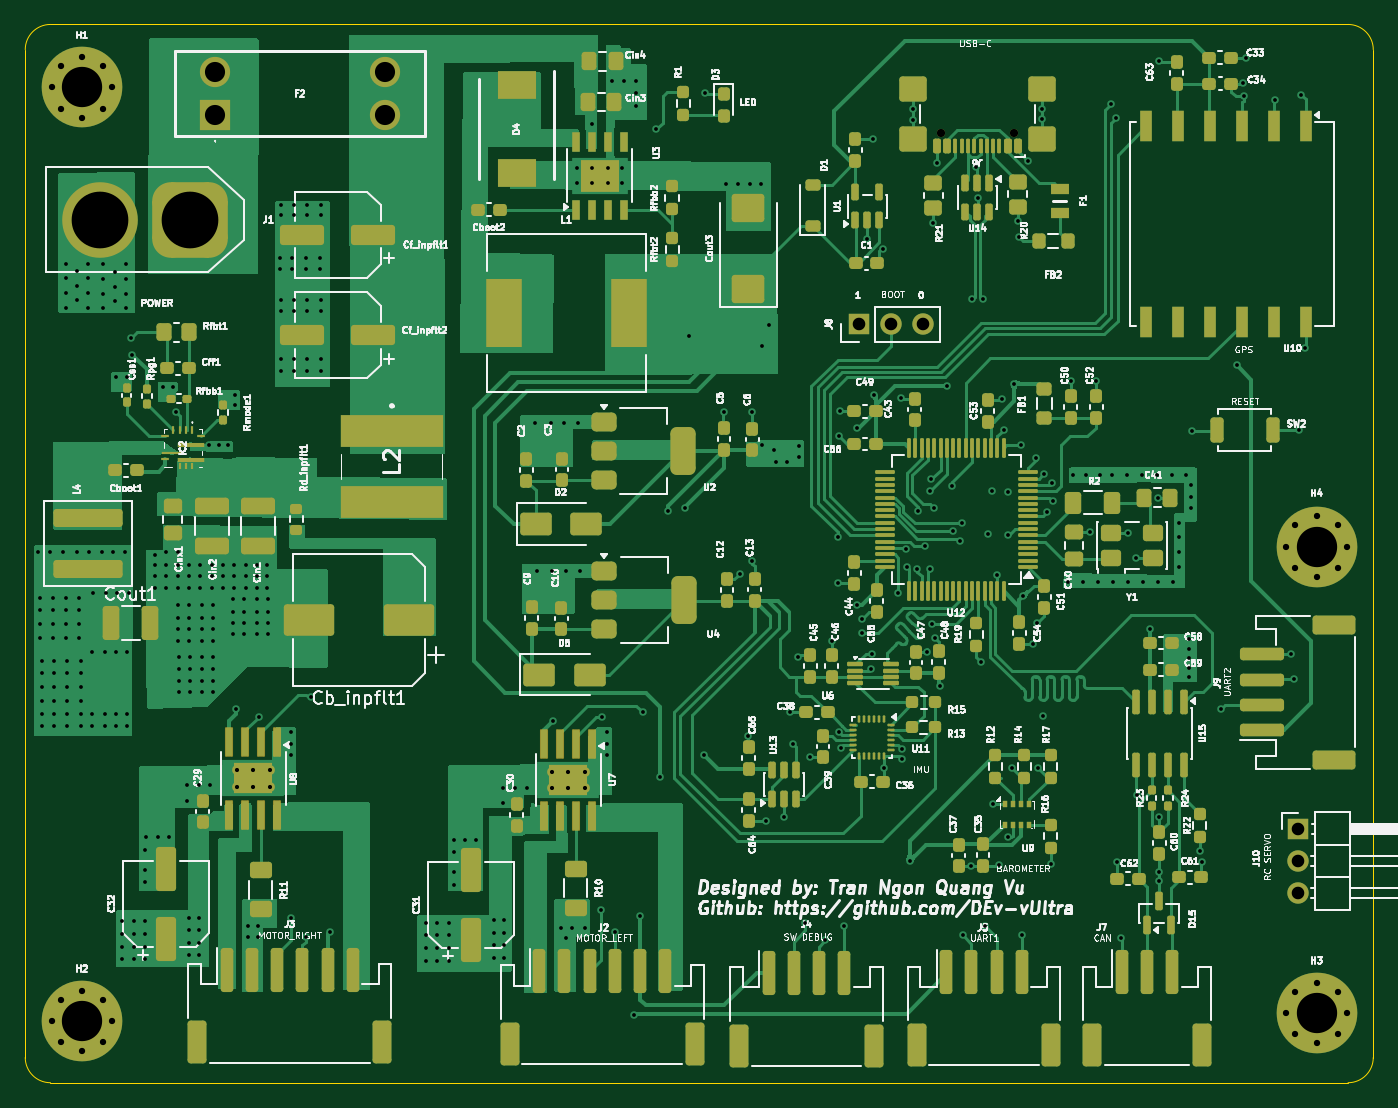
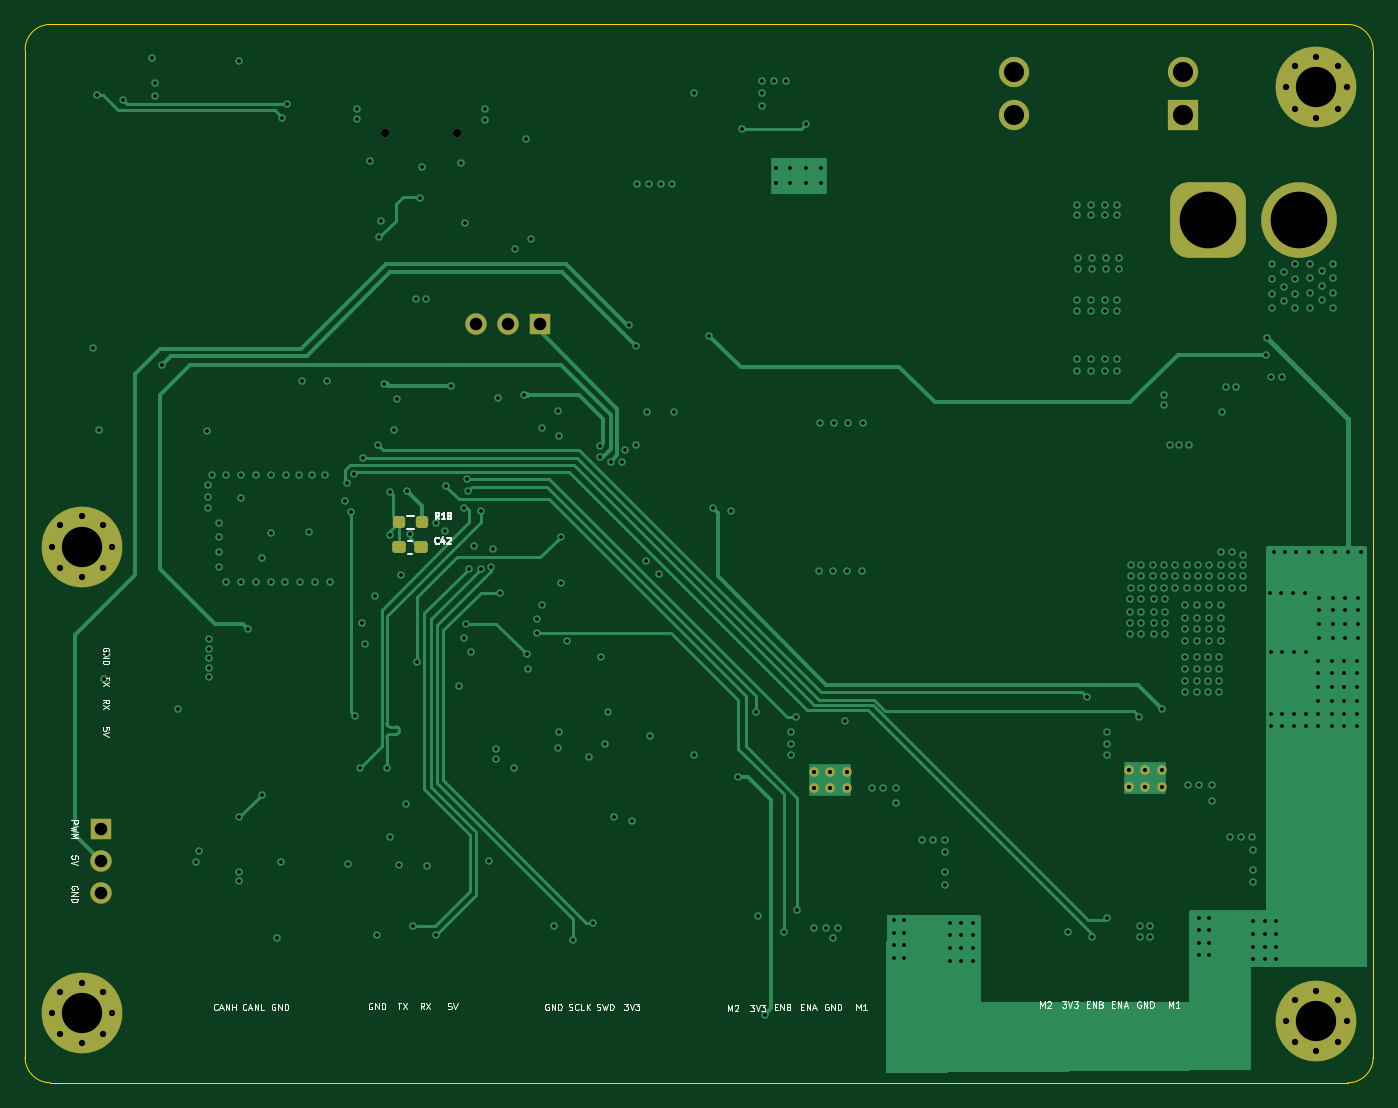
Circuit board: 13 layer files. Board 107.0 x 84.0 mm.
- bottom_copper: Mobile_controller-B_Cu.gbr (30952 bytes)
- bottom_mask: Mobile_controller-B_Mask.gbr (3686 bytes)
- paste: Mobile_controller-B_Paste.gbr (1408 bytes)
- bottom_silk: Mobile_controller-B_Silkscreen.gbr (39311 bytes)
- outline: Mobile_controller-Edge_Cuts.gbr (1044 bytes)
- top_copper: Mobile_controller-F_Cu.gbr (154129 bytes)
- top_mask: Mobile_controller-F_Mask.gbr (24114 bytes)
- paste: Mobile_controller-F_Paste.gbr (21810 bytes)
- top_silk: Mobile_controller-F_Silkscreen.gbr (317643 bytes)
- inner_copper: Mobile_controller-In1_Cu.gbr (229280 bytes)
- inner_copper: Mobile_controller-In2_Cu.gbr (25538 bytes)
- drill: Mobile_controller-NPTH.drl (379 bytes)
- drill: Mobile_controller-PTH.drl (10062 bytes)

=== bottom_copper: Mobile_controller-B_Cu.gbr (30952 bytes, source omitted) ===
=== bottom_mask: Mobile_controller-B_Mask.gbr ===
%TF.GenerationSoftware,KiCad,Pcbnew,10.0.2*%
%TF.CreationDate,2026-10-23T10:36:06+07:00*%
%TF.ProjectId,Mobile_controller,4d6f6269-6c65-45f6-936f-6e74726f6c6c,rev?*%
%TF.SameCoordinates,Original*%
%TF.FileFunction,Soldermask,Bot*%
%TF.FilePolarity,Negative*%
%FSLAX46Y46*%
G04 Gerber Fmt 4.6, Leading zero omitted, Abs format (unit mm)*
G04 Created by KiCad (PCBNEW 10.0.2) date 2026-10-23 10:36:06*
%MOMM*%
%LPD*%
G01*
G04 APERTURE LIST*
G04 Aperture macros list*
%AMRoundRect*
0 Rectangle with rounded corners*
0 $1 Rounding radius*
0 $2 $3 $4 $5 $6 $7 $8 $9 X,Y pos of 4 corners*
0 Add a 4 corners polygon primitive as box body*
4,1,4,$2,$3,$4,$5,$6,$7,$8,$9,$2,$3,0*
0 Add four circle primitives for the rounded corners*
1,1,$1+$1,$2,$3*
1,1,$1+$1,$4,$5*
1,1,$1+$1,$6,$7*
1,1,$1+$1,$8,$9*
0 Add four rect primitives between the rounded corners*
20,1,$1+$1,$2,$3,$4,$5,0*
20,1,$1+$1,$4,$5,$6,$7,0*
20,1,$1+$1,$6,$7,$8,$9,0*
20,1,$1+$1,$8,$9,$2,$3,0*%
G04 Aperture macros list end*
%ADD10C,0.800000*%
%ADD11C,6.400000*%
%ADD12C,0.650000*%
%ADD13C,0.770000*%
%ADD14RoundRect,1.500000X1.500000X1.500000X-1.500000X1.500000X-1.500000X-1.500000X1.500000X-1.500000X0*%
%ADD15C,6.000000*%
%ADD16R,2.400000X2.400000*%
%ADD17C,2.400000*%
%ADD18R,1.700000X1.700000*%
%ADD19C,1.700000*%
%ADD20RoundRect,0.237500X0.300000X0.237500X-0.300000X0.237500X-0.300000X-0.237500X0.300000X-0.237500X0*%
%ADD21RoundRect,0.237500X0.250000X0.237500X-0.250000X0.237500X-0.250000X-0.237500X0.250000X-0.237500X0*%
G04 APERTURE END LIST*
D10*
%TO.C,H1*%
X105500000Y-59125000D03*
X104797056Y-60822056D03*
X104797056Y-57427944D03*
X103100000Y-61525000D03*
D11*
X103100000Y-59125000D03*
D10*
X103100000Y-56725000D03*
X101402944Y-60822056D03*
X101402944Y-57427944D03*
X100700000Y-59125000D03*
%TD*%
%TO.C,H2*%
X105500000Y-133225000D03*
X104797056Y-134922056D03*
X104797056Y-131527944D03*
X103100000Y-135625000D03*
D11*
X103100000Y-133225000D03*
D10*
X103100000Y-130825000D03*
X101402944Y-134922056D03*
X101402944Y-131527944D03*
X100700000Y-133225000D03*
%TD*%
%TO.C,H3*%
X203500000Y-132600000D03*
X202797056Y-134297056D03*
X202797056Y-130902944D03*
X201100000Y-135000000D03*
D11*
X201100000Y-132600000D03*
D10*
X201100000Y-130200000D03*
X199402944Y-134297056D03*
X199402944Y-130902944D03*
X198700000Y-132600000D03*
%TD*%
%TO.C,H4*%
X203500000Y-95575000D03*
X202797056Y-97272056D03*
X202797056Y-93877944D03*
X201100000Y-97975000D03*
D11*
X201100000Y-95575000D03*
D10*
X201100000Y-93175000D03*
X199402944Y-97272056D03*
X199402944Y-93877944D03*
X198700000Y-95575000D03*
%TD*%
D12*
%TO.C,J6*%
X171285000Y-62705000D03*
X177065000Y-62705000D03*
%TD*%
D13*
%TO.C,U7*%
X140400000Y-114725000D03*
X141700000Y-114725000D03*
X143000000Y-114725000D03*
X140400000Y-113425000D03*
X141700000Y-113425000D03*
X143000000Y-113425000D03*
%TD*%
%TO.C,U8*%
X115400000Y-114625000D03*
X116700000Y-114625000D03*
X118000000Y-114625000D03*
X115400000Y-113325000D03*
X116700000Y-113325000D03*
X118000000Y-113325000D03*
%TD*%
D14*
%TO.C,J1*%
X111700000Y-69625000D03*
D15*
X104500000Y-69625000D03*
%TD*%
D16*
%TO.C,F2*%
X113665000Y-61325000D03*
D17*
X127135000Y-61325000D03*
X113665000Y-57925000D03*
X127135000Y-57925000D03*
%TD*%
D18*
%TO.C,J10*%
X199600000Y-117985000D03*
D19*
X199600000Y-120525000D03*
X199600000Y-123065000D03*
%TD*%
D18*
%TO.C,J8*%
X164760000Y-77925000D03*
D19*
X167300000Y-77925000D03*
X169840000Y-77925000D03*
%TD*%
D20*
%TO.C,C42*%
X175925000Y-95625000D03*
X174200000Y-95625000D03*
%TD*%
D21*
%TO.C,R18*%
X175912500Y-93625000D03*
X174087500Y-93625000D03*
%TD*%
M02*

=== paste: Mobile_controller-B_Paste.gbr (1408 bytes, source withheld) ===
=== bottom_silk: Mobile_controller-B_Silkscreen.gbr (39311 bytes, source omitted) ===
=== outline: Mobile_controller-Edge_Cuts.gbr ===
%TF.GenerationSoftware,KiCad,Pcbnew,10.0.2*%
%TF.CreationDate,2026-10-23T10:36:06+07:00*%
%TF.ProjectId,Mobile_controller,4d6f6269-6c65-45f6-936f-6e74726f6c6c,rev?*%
%TF.SameCoordinates,Original*%
%TF.FileFunction,Profile,NP*%
%FSLAX46Y46*%
G04 Gerber Fmt 4.6, Leading zero omitted, Abs format (unit mm)*
G04 Created by KiCad (PCBNEW 10.0.2) date 2026-10-23 10:36:06*
%MOMM*%
%LPD*%
G01*
G04 APERTURE LIST*
%TA.AperFunction,Profile*%
%ADD10C,0.050000*%
%TD*%
G04 APERTURE END LIST*
D10*
X98600000Y-56125000D02*
G75*
G02*
X100600000Y-54125000I2000000J0D01*
G01*
X98600000Y-136125000D02*
X98600000Y-56125000D01*
X100600000Y-54125000D02*
X203600000Y-54125000D01*
X100600000Y-138125000D02*
G75*
G02*
X98600000Y-136125000I0J2000000D01*
G01*
X203600000Y-54125000D02*
G75*
G02*
X205600000Y-56125000I0J-2000000D01*
G01*
X203600000Y-138125000D02*
X100600000Y-138125000D01*
X205600000Y-56125000D02*
X205600000Y-136125000D01*
X205600000Y-136125000D02*
G75*
G02*
X203600000Y-138125000I-2000000J0D01*
G01*
M02*

=== top_copper: Mobile_controller-F_Cu.gbr (154129 bytes, source omitted) ===
=== top_mask: Mobile_controller-F_Mask.gbr (24114 bytes, source omitted) ===
=== paste: Mobile_controller-F_Paste.gbr (21810 bytes, source omitted) ===
=== top_silk: Mobile_controller-F_Silkscreen.gbr (317643 bytes, source omitted) ===
=== inner_copper: Mobile_controller-In1_Cu.gbr (229280 bytes, source omitted) ===
=== inner_copper: Mobile_controller-In2_Cu.gbr (25538 bytes, source omitted) ===
=== drill: Mobile_controller-NPTH.drl ===
M48
; DRILL file KiCad 10.0.2 date 2026-10-23T10:35:59
; FORMAT={-:-/ absolute / metric / decimal}
; #@! TF.CreationDate,2026-10-23T10:35:59+07:00
; #@! TF.GenerationSoftware,Kicad,Pcbnew,10.0.2
; #@! TF.FileFunction,NonPlated,1,4,NPTH
FMAT,2
METRIC
; #@! TA.AperFunction,NonPlated,NPTH,ComponentDrill
T1C0.650
%
G90
G05
T1
X171.285Y-62.705
X177.065Y-62.705
M30

=== drill: Mobile_controller-PTH.drl (10062 bytes, source omitted) ===
